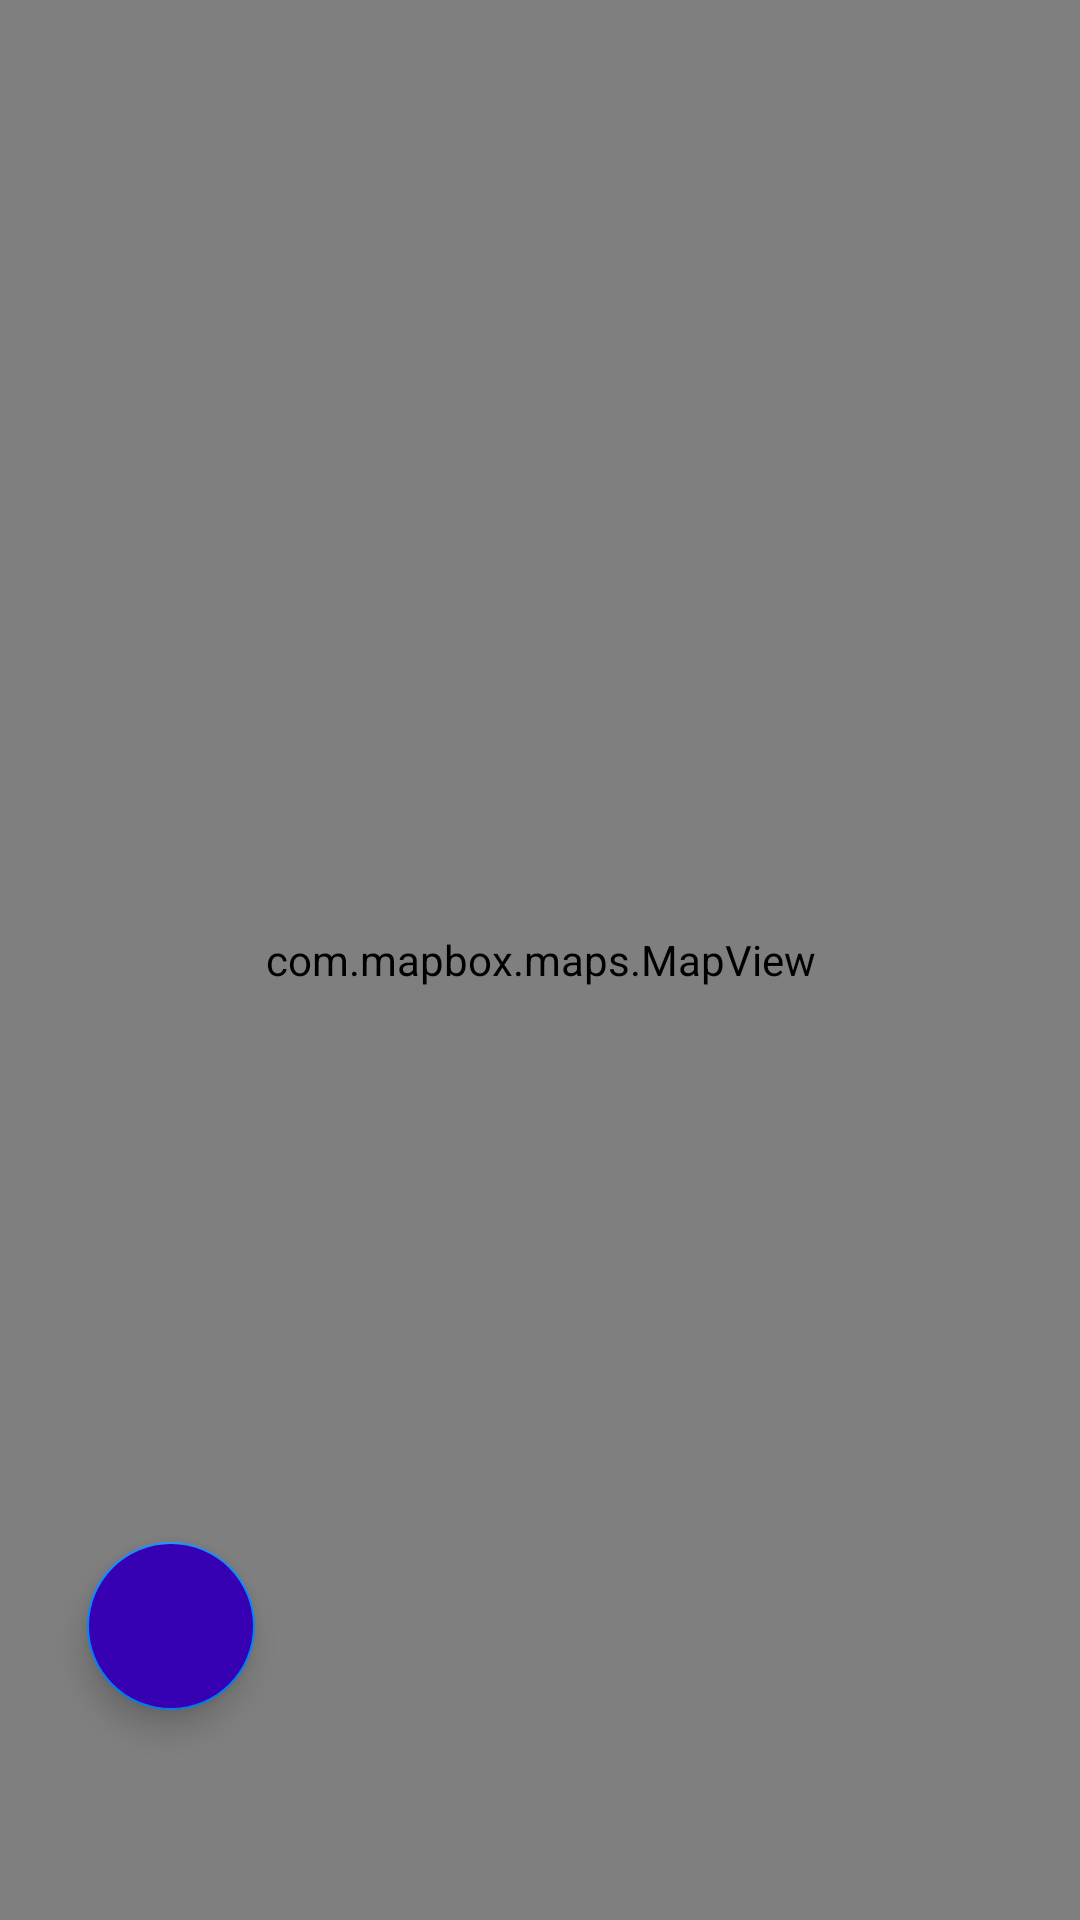

Write the Android layout XML for this screen, with the resource values it uses.
<!-- AndroidManifest.xml: application theme Theme.Weather -->
<!-- res/layout/fragment_map.xml -->
<?xml version="1.0" encoding="utf-8"?>
<androidx.constraintlayout.widget.ConstraintLayout xmlns:android="http://schemas.android.com/apk/res/android"
    xmlns:tools="http://schemas.android.com/tools"
    android:layout_width="match_parent"
    android:layout_height="match_parent"
    xmlns:app="http://schemas.android.com/apk/res-auto"
    tools:context=".map.MapFragment">

    <com.mapbox.maps.MapView
        xmlns:mapbox="http://schemas.android.com/apk/res-auto"
        android:id="@+id/mapView"
        android:layout_width="match_parent"
        android:layout_height="match_parent"
        mapbox:mapbox_cameraTargetLat="59.31"
        mapbox:mapbox_cameraTargetLng="18.06"
        mapbox:mapbox_cameraZoom="9.0" />

    <com.google.android.material.floatingactionbutton.FloatingActionButton
        android:id="@+id/mapFloatingActionButton"
        android:layout_width="wrap_content"
        android:layout_height="wrap_content"
        android:layout_marginStart="29dp"
        android:layout_marginBottom="70dp"
        android:clickable="true"
        android:backgroundTint="@color/purple_700"
        android:src="@drawable/baseline_check_24"
        app:layout_constraintBottom_toBottomOf="parent"
        app:layout_constraintStart_toStartOf="parent"
        app:tint="@color/white" />


</androidx.constraintlayout.widget.ConstraintLayout>
<!-- resources referenced by this layout -->
<resources>
  <color name="purple_700">#FF3700B3</color>
  <color name="white">#FFFFFFFF</color>
  <style name="Theme.Weather" parent="Theme.MaterialComponents.DayNight.NoActionBar">
          
          <item name="colorPrimary">@color/purple_500</item>
          <item name="colorPrimaryVariant">@color/purple_700</item>
          <item name="colorOnPrimary">@color/white</item>
          
          <item name="colorSecondary">@color/blue</item>
          <item name="colorSecondaryVariant">@color/teal_700</item>
          <item name="colorOnSecondary">@color/black</item>
          
          <item name="android:statusBarColor">?attr/colorPrimaryVariant</item>
          
      </style>
  <color name="purple_500">#FF6200EE</color>
  <color name="blue">#0085FE</color>
  <color name="teal_700">#FF018786</color>
  <color name="black">#FF000000</color>
</resources>
